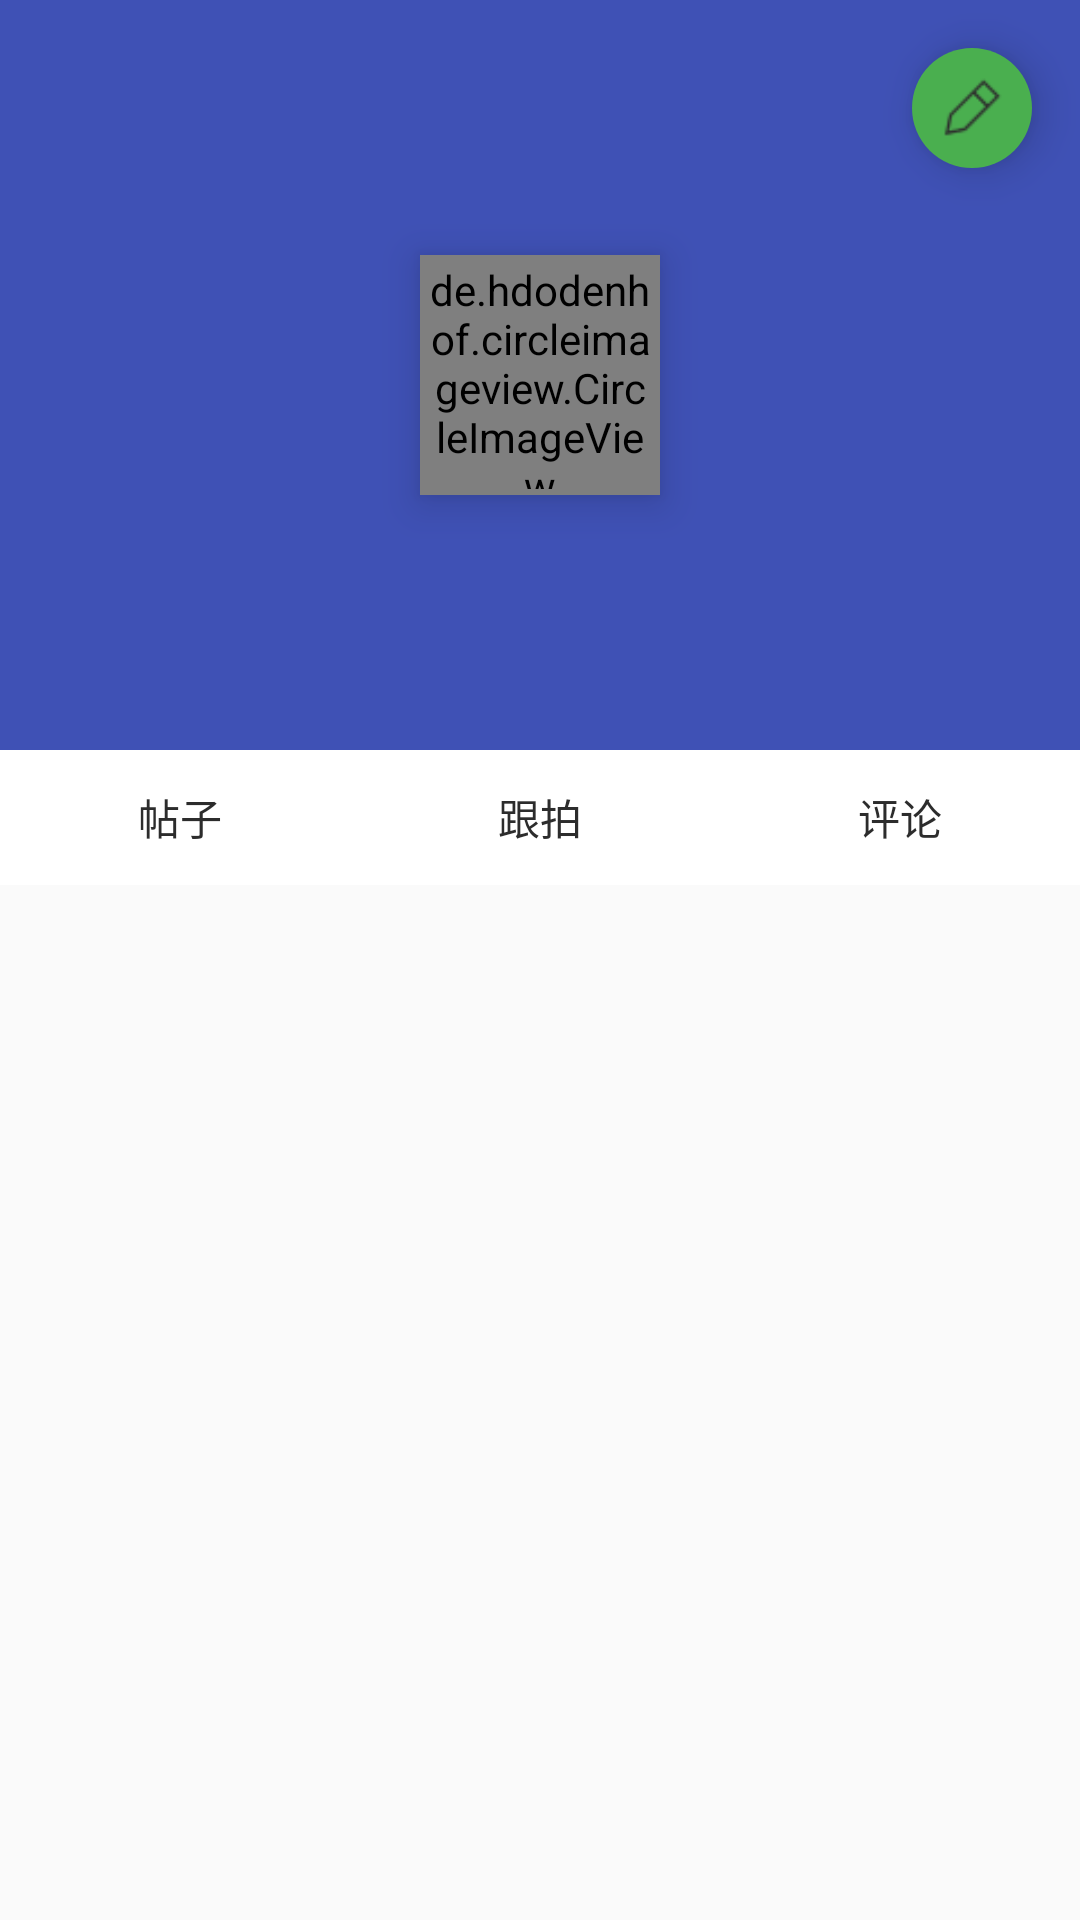

This screen was rendered from an Android layout file. Write that file and the resources it references.
<!-- AndroidManifest.xml: application theme AppTheme -->
<!-- res/layout/fragment_tab_personal_.xml -->
<android.support.design.widget.CoordinatorLayout xmlns:android="http://schemas.android.com/apk/res/android"
    xmlns:app="http://schemas.android.com/apk/res-auto"
    android:layout_width="match_parent"
    android:layout_height="match_parent">

    <android.support.design.widget.AppBarLayout
        android:id="@+id/appBar"
        android:layout_width="match_parent"
        android:layout_height="250dp">

        <android.support.design.widget.CollapsingToolbarLayout
            android:id="@+id/collapsing_toolbar"
            android:layout_width="match_parent"
            android:layout_height="match_parent"
            android:theme="@style/ThemeOverlay.AppCompat.Dark.ActionBar"
            app:contentScrim="@color/green"
            app:layout_scrollFlags="scroll|exitUntilCollapsed">

            <ImageView
                android:id="@+id/image"
                android:layout_width="match_parent"
                android:layout_height="match_parent"
                android:scaleType="centerCrop"
                app:layout_collapseMode="parallax" />

            <android.support.v7.widget.Toolbar
                android:id="@+id/toolbar"
                android:layout_width="match_parent"
                android:layout_height="?attr/actionBarSize"
                app:layout_collapseMode="pin" />

            <de.hdodenhof.circleimageview.CircleImageView
                android:id="@+id/personal_head_image"
                android:layout_width="80dp"
                android:layout_height="80dp"
                android:layout_margin="16dp"
                android:layout_gravity="center"
                android:padding="2dp"
                android:elevation="8dp"/>
        </android.support.design.widget.CollapsingToolbarLayout>
    </android.support.design.widget.AppBarLayout>

    <android.support.design.widget.FloatingActionButton
        android:id="@+id/float_button"
        android:layout_width="wrap_content"
        android:layout_height="wrap_content"
        android:layout_margin="16dp"
        android:src="@mipmap/edit"
        app:fabSize="mini"
        app:layout_anchor="@id/appBar"
        app:layout_anchorGravity="top|end"
        app:backgroundTint="@color/green"
        app:borderWidth="0dp"
        app:elevation="8dp"/>



    <android.support.v4.widget.NestedScrollView
        android:layout_width="match_parent"
        android:layout_height="match_parent"
        android:fillViewport="true"
        app:layout_behavior="@string/appbar_scrolling_view_behavior">


        <LinearLayout
            android:orientation="vertical"
            android:layout_width="match_parent"
            android:layout_height="match_parent">

            <LinearLayout
                android:orientation="vertical"
                android:layout_width="match_parent"
                android:layout_height="wrap_content">

                <LinearLayout
                    android:layout_width="match_parent"
                    android:layout_height="45dp"
                    android:background="@color/white">
                    <TextView
                        android:id="@+id/tiezi"
                        android:layout_width="fill_parent"
                        android:layout_height="fill_parent"
                        android:layout_weight="1.0"
                        android:gravity="center"
                        android:text="@string/tiezi"
                        android:textColor="@color/black"
                        android:clickable="true" />

                    <TextView
                        android:id="@+id/genpai"
                        android:layout_width="fill_parent"
                        android:layout_height="fill_parent"
                        android:layout_weight="1.0"
                        android:gravity="center"
                        android:text="@string/genpai"
                        android:textColor="@color/black"
                        android:clickable="true"/>

                    <TextView
                        android:id="@+id/pinglun"
                        android:layout_width="fill_parent"
                        android:layout_height="fill_parent"
                        android:layout_weight="1.0"
                        android:gravity="center"
                        android:text="@string/pinglun"
                        android:textColor="@color/black"
                        android:clickable="true" />

                    
                </LinearLayout>
                <ImageView
                    android:id="@+id/img_cursor"
                    android:layout_width="match_parent"
                    android:layout_height="wrap_content"
                    android:scaleType="matrix"
                    android:layout_marginTop="-8dp"/>

                <android.support.v4.view.ViewPager
                    android:id="@+id/vpager_personal"
                    android:layout_width="wrap_content"
                    android:layout_height="wrap_content"
                    android:layout_gravity="center"
                    android:flipInterval="30"
                    android:persistentDrawingCache="animation" />
            </LinearLayout>
        </LinearLayout>

    </android.support.v4.widget.NestedScrollView>
</android.support.design.widget.CoordinatorLayout>
<!-- resources referenced by this layout -->
<resources>
  <color name="black">#2c2c2c</color>
  <color name="green">#4AAF4F</color>
  <color name="white">#ffffffff</color>
  <!-- mipmap edit: png bitmap (drawable-xhdpi, 249 bytes) -->
  <string name="genpai">跟拍</string>
  <string name="huati">话题</string>
  <string name="pinglun">评论</string>
  <string name="tiezi">帖子</string>
  <style name="AppTheme" parent="Theme.AppCompat.Light.NoActionBar">
          
          <item name="colorPrimary">@color/colorPrimary</item>
          <item name="colorPrimaryDark">@color/colorPrimaryDark</item>
          <item name="colorAccent">@color/colorAccent</item>
          
      </style>
  <color name="colorPrimary">#3F51B5</color>
  <color name="colorPrimaryDark">#303F9F</color>
  <color name="colorAccent">#FF4081</color>
</resources>
